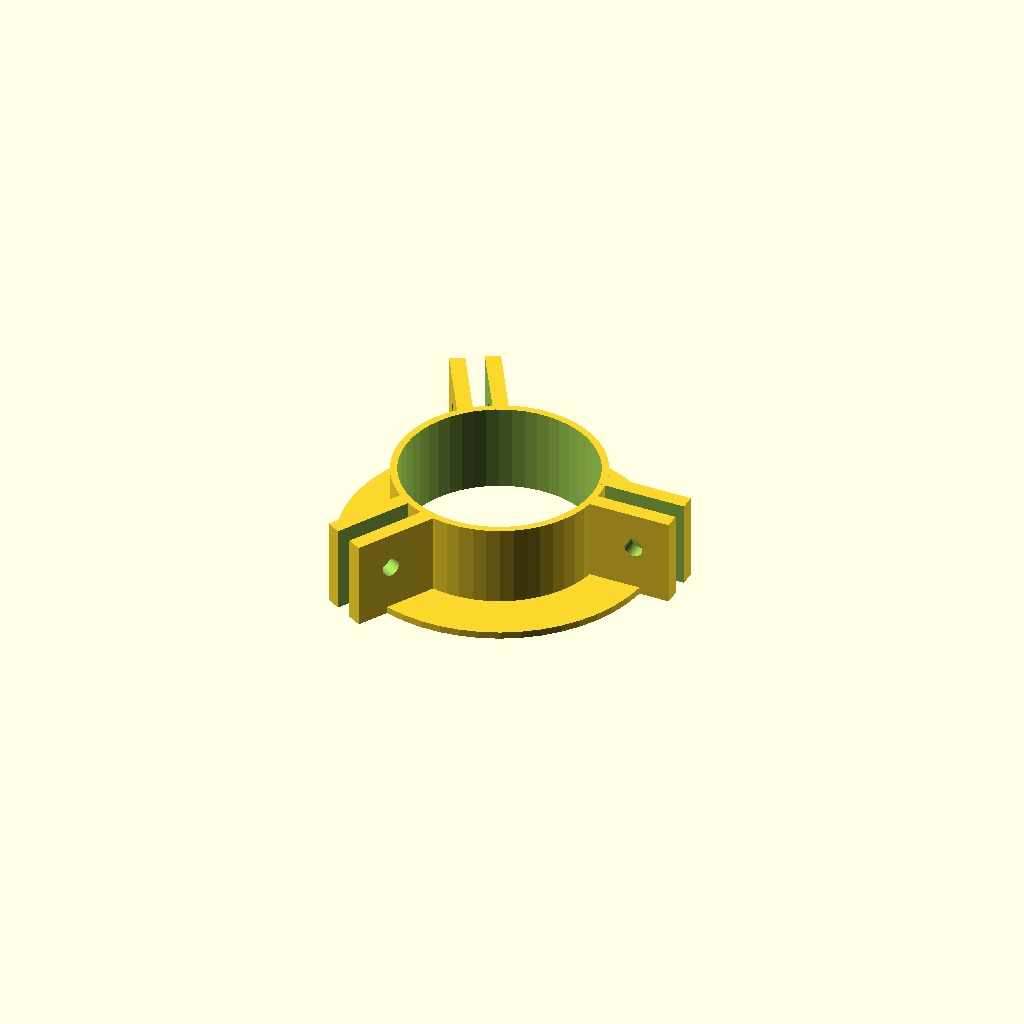
Cell 1: the model at its default parameters.
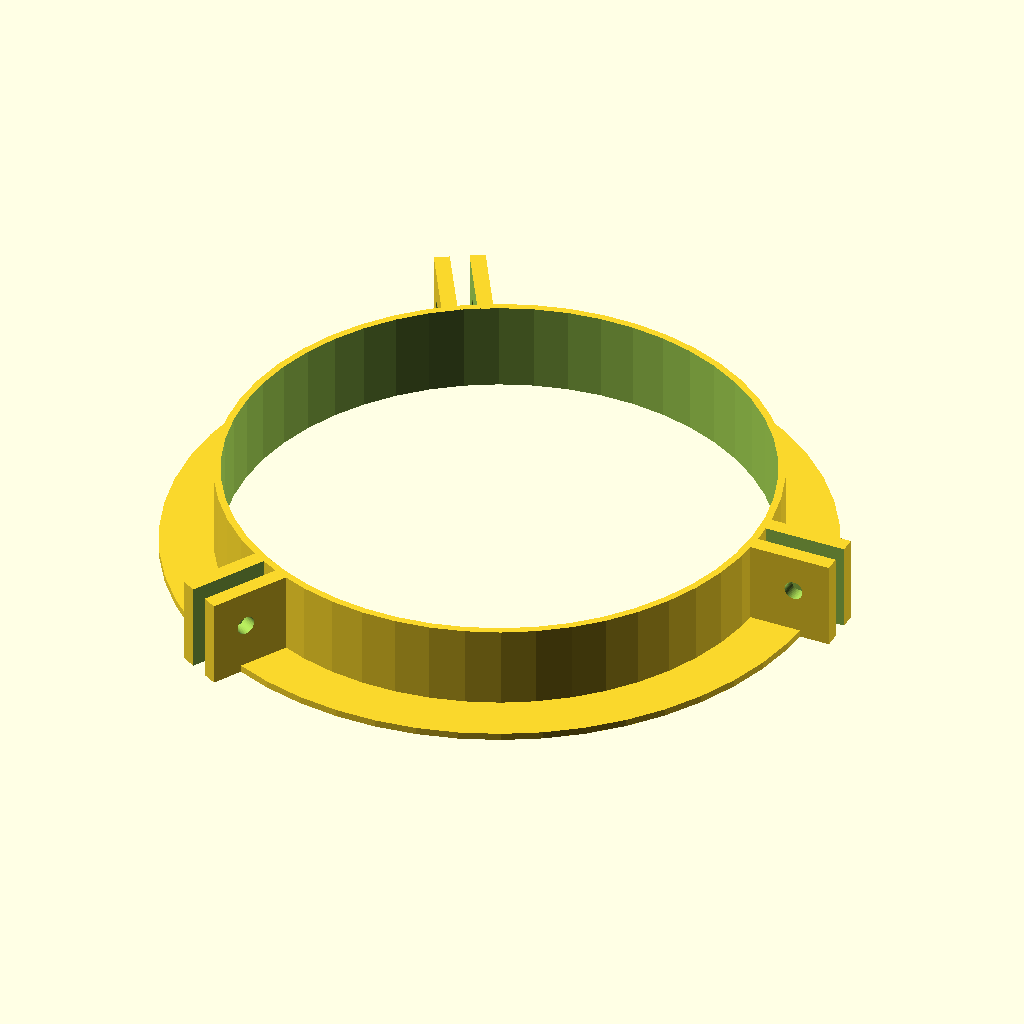
Cell 2 — hole_d set to 90, the other parameters unchanged.
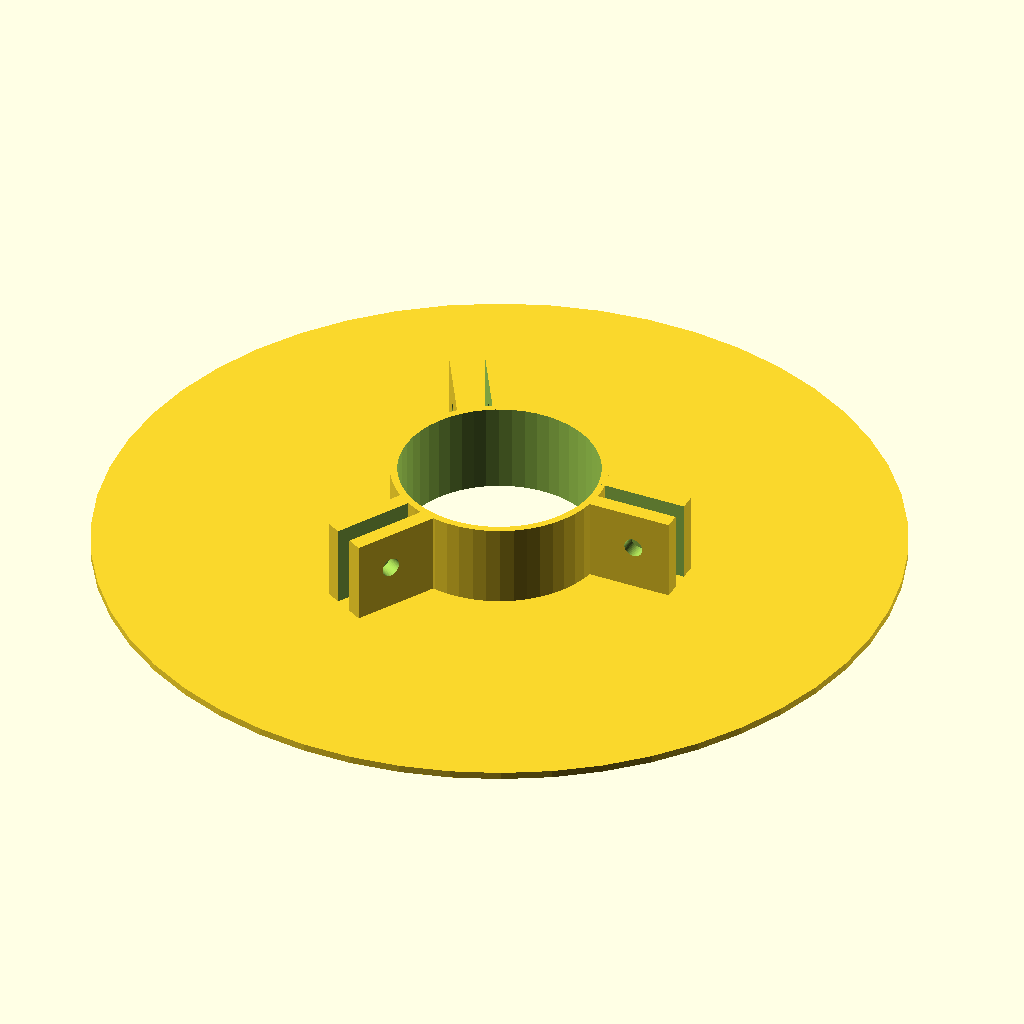
Cell 3: the same model with hub_w = 99.
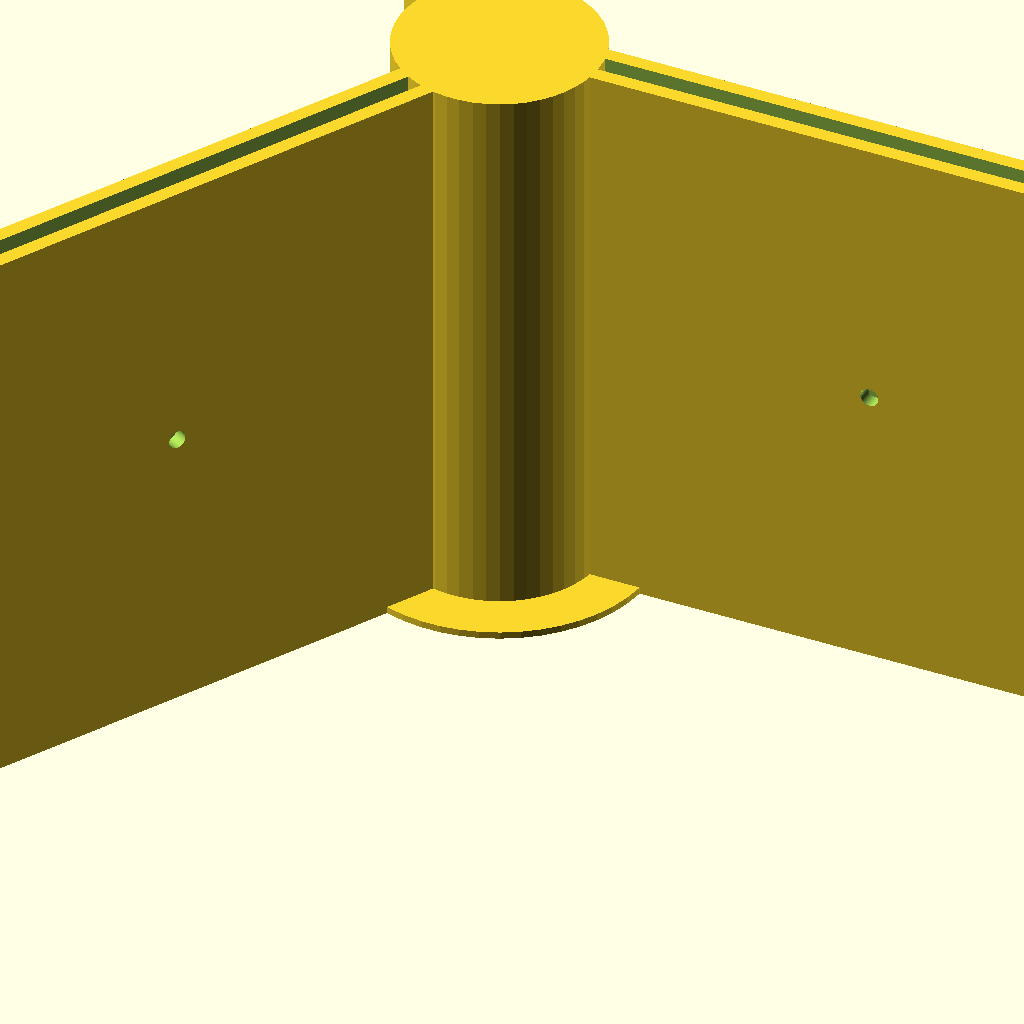
Cell 4 — hubwall set to 99, the other parameters unchanged.
All cells are drawn from one camera (rotation 55°, 0°, 25°, orthographic, colour scheme Cornfield), so only the parameter changes between them.
OpenSCAD source file inputs/thingiverse/thing-2837894/files/SimpleSampleSpoolV2.scad:
/*----------------------------------------------------------------------------
 * Customisable three-armed spool holder for samples.
 * Created by FeNi64
 * Version 2.0, 2018-03-28
 * Inspired by https://www.thingiverse.com/thing:2033513
 *
 * This program is free software; you can redistribute it and/or modify
 * it under the terms of the GNU General Public License as published by
 * the Free Software Foundation; either version 3 of the License,
 * LGPL version 2.1, or (at your option) any later version of the GPL.
 *
 * This program is distributed in the hope that it will be useful,
 * but WITHOUT ANY WARRANTY; without even the implied warranty of
 * MERCHANTABILITY or FITNESS FOR A PARTICULAR PURPOSE. See the
 * GNU General Public License for more details.
 *
 * You should have received a copy of the GNU General Public License
 * along with this program; if not, write to the Free Software
 * Foundation, Inc., 59 Temple Place, Suite 330, Boston, MA 02111-1307 USA
 *
 *		2018. License, GPL v2 or later
 *----------------------------------------------------------------------------*/

// Display which part(s)?
show=1; //  [1:Hub,2:Arm,3:All]

// Hub hole diameter
hole_d=33; // [5:90]

// Width of hub disc
hub_w=20;  // [10:99]

//  Height of hub wall
hubwall=15; // [10:99]

// Length and diameter of arms.
arc_d=30; // [10:99]

// Diameter of the spool of filament (arms start here)
outer=140; // [50:200]

// Thickness of most things
wall=1.2; // [1:0.1:5]

// Number of arms
armcount=3; // [3:9]

// Filament diameter
filament_d=1.75; // [1.75:2,3.00:3.25]



/* [Hidden] */
M3=3.2;
$fn=50;
armangle=360/armcount;
arm_l=(outer-hole_d-2*hubwall)/2;

if (show==1) {
	Hub();
} else if(show==2) {
	translate([0,5,0])arm();
} else if (show==3) {
	//color("blue")
	Hub();
	for(a=[0:armangle:360]) {
		rotate([0,0,a]) 
			translate([hole_d/2+wall+(hubwall-wall)/2,wall/2,(hubwall-wall)/2+wall+0.5]) rotate([90,0,0])
			arm() ;
	}
}



module Hub() {
	difference() {
		union() {
			cylinder(h=wall,d=hole_d+hub_w);
			cylinder(h=hubwall,d=hole_d + 2 * wall);

			for(a=[0:armangle:360]) {
				rotate([0,0,a]) 
					translate([hole_d/2,-5*wall/2,0])
					difference() {
						cube([hubwall,7*wall,hubwall]);
						translate([-1,3*wall-1,-1])cube([hubwall+wall,wall+2,hubwall+2]);
						// Minus the hole for the M3 bolt.
						translate([hubwall/2+wall,5*hubwall,hubwall/2+wall])rotate([90,0,0]) cylinder(h=10*hubwall,d=M3);

					}
			}

		}
		translate([0,0,-25]) cylinder(h=wall+50,d=hole_d);
	}
}

module arm() {
	// The straight bit
	difference() {
		hull() {
			cylinder(h=2*wall,d=hubwall-wall-1);
			translate([arm_l,-(hubwall-wall)/2,0])cube([2*wall,hubwall-wall,2*wall]);
		}
		// Minus the hole for the M3 bolt.
		translate([0,0,-hubwall]) cylinder(h=2*hubwall,d=M3);

		// Some filament-end holes, at an angle so it bites.
		rotate([45,0,0])translate([arm_l*8/10,0,-10])cylinder(h=wall+30,d=filament_d);
	}
	// The curved bit
	x=arm_l+arc_d-2*wall; // Place it such that the inside arc touches the arm's end.
	translate([x,0,-(hubwall-wall)/3])rotate([0,0,0])scale([2.0,1.0,1.0]) arc(2*wall,hubwall-wall,arc_d/2,180);
}

/* module arc()
 * Excerpt from... 
 * 
 * Parametric Encoder Wheel 
 *
 * by Alex Franke (codecreations), March 2012
 * http://www.theFrankes.com
 * 
 * Licenced under Creative Commons Attribution - Non-Commercial - Share Alike 3.0 
 */

module arc( height, depth, radius, degrees ) {
	// This dies a horible death if it's not rendered here 
	// -- sucks up all memory and spins out of control 
	render() {
		difference() {
			// Outer ring
			rotate_extrude($fn = 50)
				translate([radius - height, 0, 0])
				square([height,depth]);

			// Cut half off
			translate([0,-(radius+1),-.5]) 
				cube ([radius+1,(radius+1)*2,depth+1]);

			// Cover the other half as necessary
			rotate([0,0,180-degrees])
				translate([0,-(radius+1),-.5]) 
				cube ([radius+1,(radius+1)*2,depth+1]);

		}
	}
}
Parameter table extracted from the source (name, type, default, range or options):
show: number, default 1, options 1, 2, 3
hole_d: number, default 33, range 5 to 90
hub_w: number, default 20, range 10 to 99
hubwall: number, default 15, range 10 to 99
arc_d: number, default 30, range 10 to 99
outer: number, default 140, range 50 to 200
wall: number, default 1.2, range 1 to 5, step 0.1
armcount: number, default 3, range 3 to 9
filament_d: number, default 1.75, options 1.75, 3
